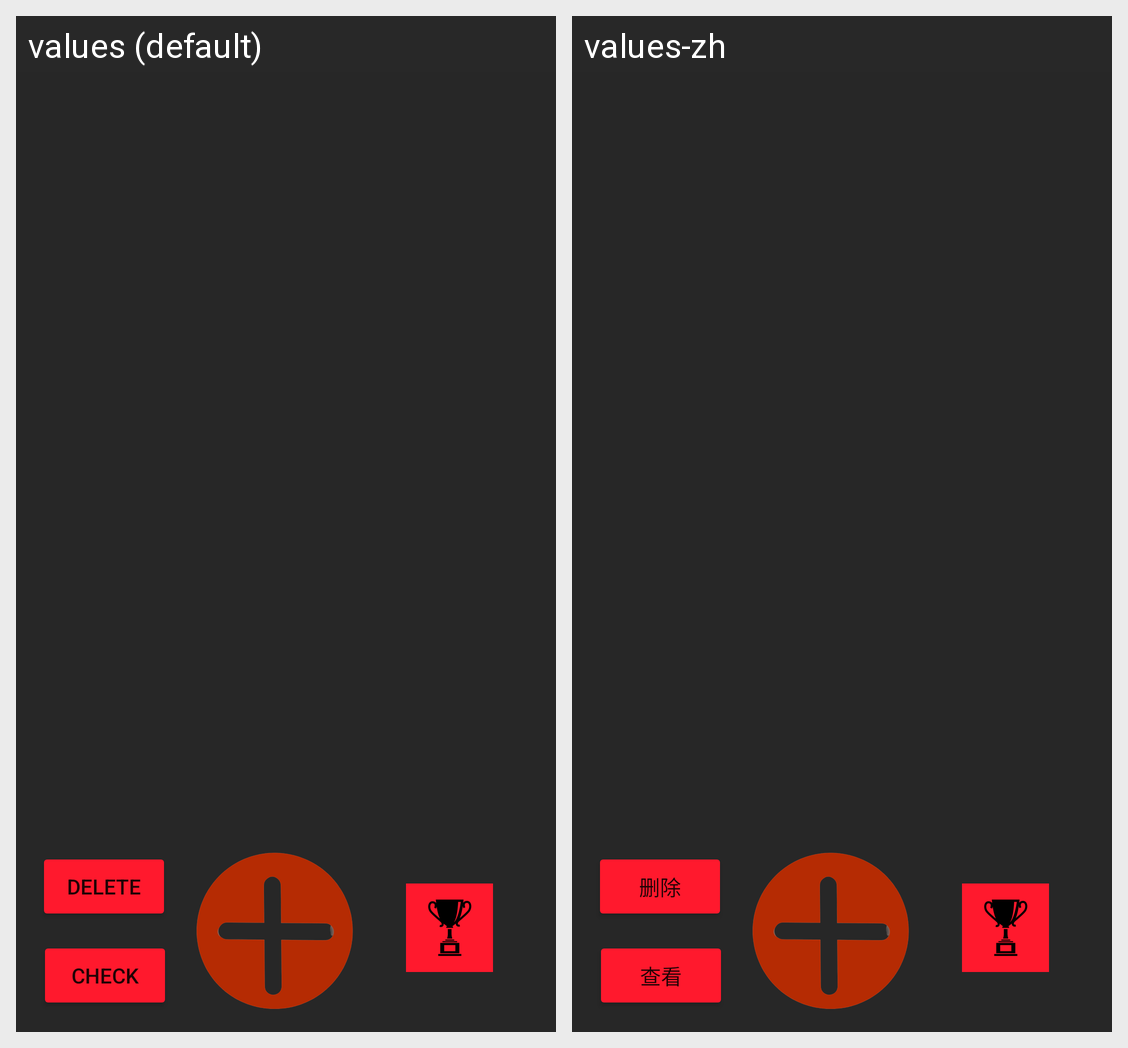

The same Android screen rendered under two of its app's locales, left to right. List the strings drawn on it with the default value and each locale's translation.
Android screen res/layout/main_fragment.xml rendered under 2 locales, left to right: values (default), values-zh. Device: Nexus 5 (rendered at 1080×1920; each locale shown at half size, 540×960, under a caption strip naming it); theme Theme.Push.
Strings drawn on this screen, with the default value and each locale's value (text and hints the layout hard-codes, and strings that could not be matched under every locale, appear in the picture but are not listed):

deleteBt
  values: Delete
  values-zh: 删除

checkBt
  values: Check
  values-zh: 查看
